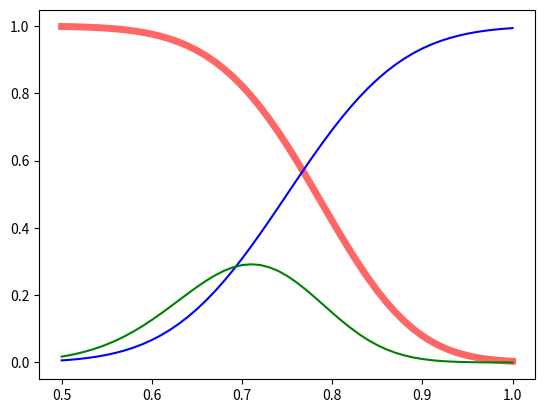

Source code (Python):
# -*- coding: utf-8 -*-
"""
Created on Wed Jul 17 12:57:07 2019

[redacted]
"""


import numpy as np
from scipy.stats import norm
import matplotlib.pyplot as plt


fig, ax = plt.subplots(1, 1)

#mean, var, skew, kurt = norm.stats(moments='mvsk')
#x = np.linspace(norm.ppf(0.01),
#                norm.ppf(0.99), 100)
#ax.plot(x, norm.cdf(x),
#        'r-', lw=5, alpha=0.6, label='norm pdf')

A_mean = 0.8
A_std = 0.10 
B_mean = 0.9
B_std = 0.10

estim = 0.75
estd = 0.10

x = np.linspace(0.5,1.0,51)

pwin = (1-norm.cdf((x-A_mean)/A_std)) * (1-norm.cdf((x-B_mean)/B_std))

rel = norm.cdf((x-estim)/estd)

profit = pwin*norm.pdf((x-estim)/estd)

print(x,profit)

ax.plot(x, pwin,
        'r-', lw=5, alpha=0.6, label='Winning Probabilty')
ax.plot(x, rel,
        'b-', label='Reliability')
ax.plot(x, profit,
        'g-', label='Profit')
